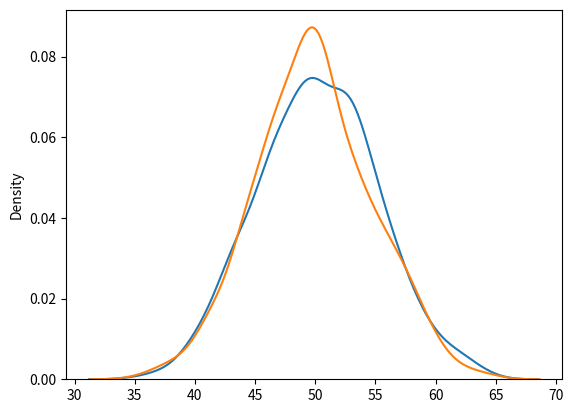

Python code for this plot:
# Normal vs Binomial distrubution
from numpy import random
import matplotlib.pyplot as plt
import seaborn as sns

sns.distplot(random.normal(loc=50, scale=5, size=1000), hist=False, label='normal')
sns.distplot(random.binomial(n=100, p=0.5, size=1000), hist=False, label='binomial')

plt.show()